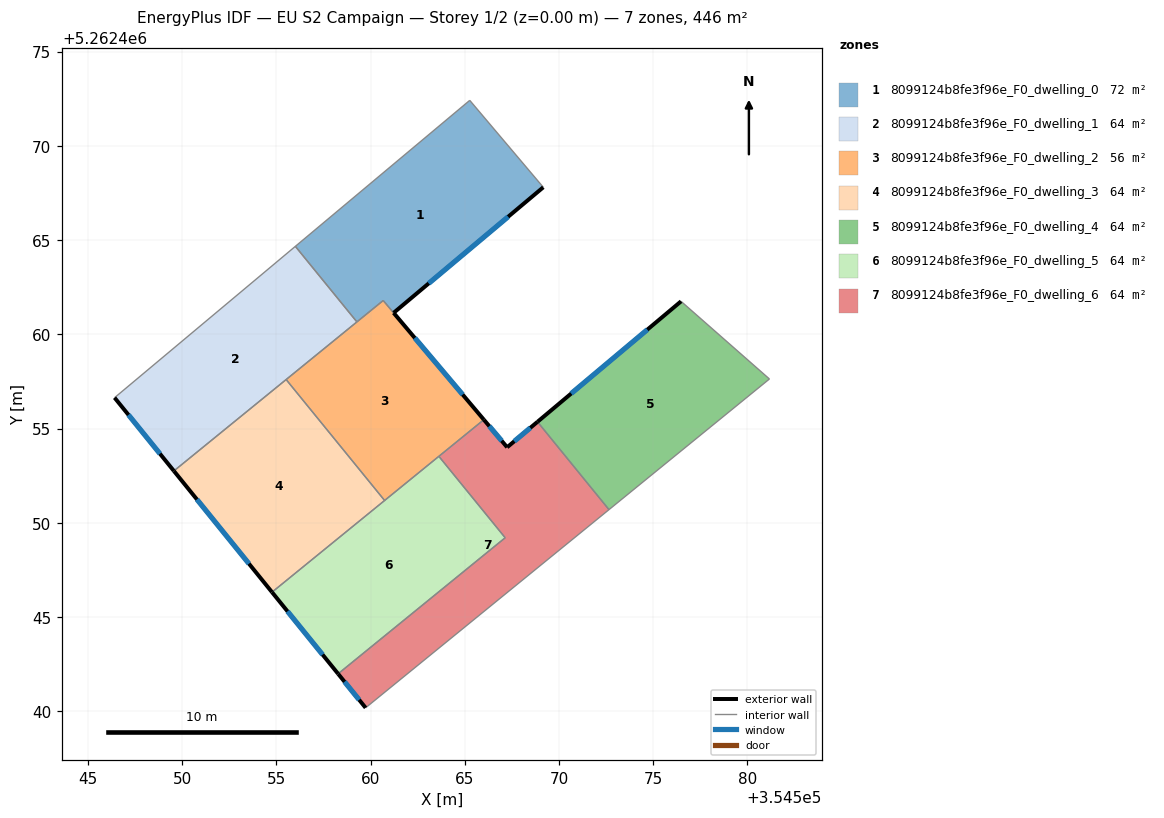
=== STOREY PLAN SPEC (per zone: floor XY polygon, exterior-wall plan segments, windows/doors) ===
zone 1: 8099124b8fe3f96e_F0_dwelling_0  (71.8 m²)
  floor: (354565.26, 5262472.42) (354569.16, 5262467.81) (354561.22, 5262461.14) (354560.67, 5262461.80) (354559.28, 5262460.66) (354556.01, 5262464.67)
  exterior wall: (354561.22, 5262461.14) – (354569.16, 5262467.81)  [10.4 m]
    window: (354563.09, 5262462.71) – (354567.30, 5262466.24)  [8.7 m²]
  interior walls: 5
zone 2: 8099124b8fe3f96e_F0_dwelling_1  (63.7 m²)
  floor: (354556.01, 5262464.67) (354559.28, 5262460.66) (354549.56, 5262452.75) (354546.42, 5262456.64)
  exterior wall: (354546.42, 5262456.64) – (354549.56, 5262452.75)  [5.0 m]
    window: (354547.15, 5262455.73) – (354548.82, 5262453.67)  [4.2 m²]
  interior walls: 4
zone 3: 8099124b8fe3f96e_F0_dwelling_2  (55.6 m²)
  floor: (354560.67, 5262461.79) (354566.01, 5262455.47) (354560.74, 5262451.19) (354555.52, 5262457.60)
  exterior wall: (354566.01, 5262455.47) – (354561.22, 5262461.14)  [7.4 m]
    window: (354564.89, 5262456.80) – (354562.35, 5262459.81)  [6.3 m²]
  interior walls: 6
zone 4: 8099124b8fe3f96e_F0_dwelling_3  (63.7 m²)
  floor: (354555.52, 5262457.60) (354560.74, 5262451.19) (354554.77, 5262446.32) (354549.56, 5262452.75)
  exterior wall: (354549.56, 5262452.75) – (354554.77, 5262446.32)  [8.3 m]
    window: (354550.79, 5262451.24) – (354553.55, 5262447.83)  [7.0 m²]
  interior walls: 3
zone 5: 8099124b8fe3f96e_F0_dwelling_4  (63.7 m²)
  floor: (354581.16, 5262457.63) (354572.65, 5262450.70) (354568.86, 5262455.36) (354576.47, 5262461.75)
  exterior wall: (354576.47, 5262461.75) – (354568.86, 5262455.36)  [9.9 m]
    window: (354574.69, 5262460.25) – (354570.65, 5262456.86)  [8.4 m²]
  interior walls: 3
zone 6: 8099124b8fe3f96e_F0_dwelling_5  (63.7 m²)
  floor: (354563.62, 5262453.53) (354567.14, 5262449.21) (354558.28, 5262441.99) (354554.77, 5262446.32)
  exterior wall: (354554.77, 5262446.32) – (354558.28, 5262441.99)  [5.6 m]
    window: (354555.59, 5262445.30) – (354557.45, 5262443.01)  [4.7 m²]
  interior walls: 4
zone 7: 8099124b8fe3f96e_F0_dwelling_6  (63.7 m²)
  floor: (354568.86, 5262455.36) (354572.65, 5262450.70) (354559.74, 5262440.18) (354558.28, 5262441.99) (354567.14, 5262449.21) (354563.62, 5262453.53) (354566.01, 5262455.47) (354567.25, 5262454.01)
  exterior wall: (354567.25, 5262454.01) – (354566.01, 5262455.47)  [1.9 m]
    window: (354566.96, 5262454.35) – (354566.30, 5262455.13)  [1.6 m²]
  exterior wall: (354568.86, 5262455.36) – (354567.25, 5262454.01)  [2.1 m]
    window: (354568.48, 5262455.04) – (354567.63, 5262454.33)  [1.8 m²]
  exterior wall: (354558.28, 5262441.99) – (354559.74, 5262440.18)  [2.3 m]
    window: (354558.62, 5262441.57) – (354559.39, 5262440.61)  [2.0 m²]
  interior walls: 5

=== DERIVED (storey summary) ===
Building: EU S2 Campaign
Storey: 1 of 2  (floor level z = 0.00 m)
Storey gross floor area: 445.7 m²
Zones on this storey: 7
  - 8099124b8fe3f96e_F0_dwelling_0: floor 71.8 m²; exterior wall 10.4 m (31.1 m²); 1 window(s) 8.7 m²; WWR 28.1%
  - 8099124b8fe3f96e_F0_dwelling_1: floor 63.7 m²; exterior wall 5.0 m (15.0 m²); 1 window(s) 4.2 m²; WWR 28.1%
  - 8099124b8fe3f96e_F0_dwelling_2: floor 55.6 m²; exterior wall 7.4 m (22.3 m²); 1 window(s) 6.3 m²; WWR 28.1%
  - 8099124b8fe3f96e_F0_dwelling_3: floor 63.7 m²; exterior wall 8.3 m (24.8 m²); 1 window(s) 7.0 m²; WWR 28.1%
  - 8099124b8fe3f96e_F0_dwelling_4: floor 63.7 m²; exterior wall 9.9 m (29.8 m²); 1 window(s) 8.4 m²; WWR 28.1%
  - 8099124b8fe3f96e_F0_dwelling_5: floor 63.7 m²; exterior wall 5.6 m (16.7 m²); 1 window(s) 4.7 m²; WWR 28.1%
  - 8099124b8fe3f96e_F0_dwelling_6: floor 63.7 m²; exterior wall 6.3 m (19.0 m²); 3 window(s) 5.3 m²; WWR 28.1%
Zone adjacency (shared interzone walls):
  - 8099124b8fe3f96e_F0_dwelling_0 ↔ 8099124b8fe3f96e_F0_dwelling_1
  - 8099124b8fe3f96e_F0_dwelling_0 ↔ 8099124b8fe3f96e_F0_dwelling_2
  - 8099124b8fe3f96e_F0_dwelling_1 ↔ 8099124b8fe3f96e_F0_dwelling_2
  - 8099124b8fe3f96e_F0_dwelling_1 ↔ 8099124b8fe3f96e_F0_dwelling_3
  - 8099124b8fe3f96e_F0_dwelling_2 ↔ 8099124b8fe3f96e_F0_dwelling_3
  - 8099124b8fe3f96e_F0_dwelling_2 ↔ 8099124b8fe3f96e_F0_dwelling_5
  - 8099124b8fe3f96e_F0_dwelling_2 ↔ 8099124b8fe3f96e_F0_dwelling_6
  - 8099124b8fe3f96e_F0_dwelling_3 ↔ 8099124b8fe3f96e_F0_dwelling_5
  - 8099124b8fe3f96e_F0_dwelling_4 ↔ 8099124b8fe3f96e_F0_dwelling_6
  - 8099124b8fe3f96e_F0_dwelling_5 ↔ 8099124b8fe3f96e_F0_dwelling_6